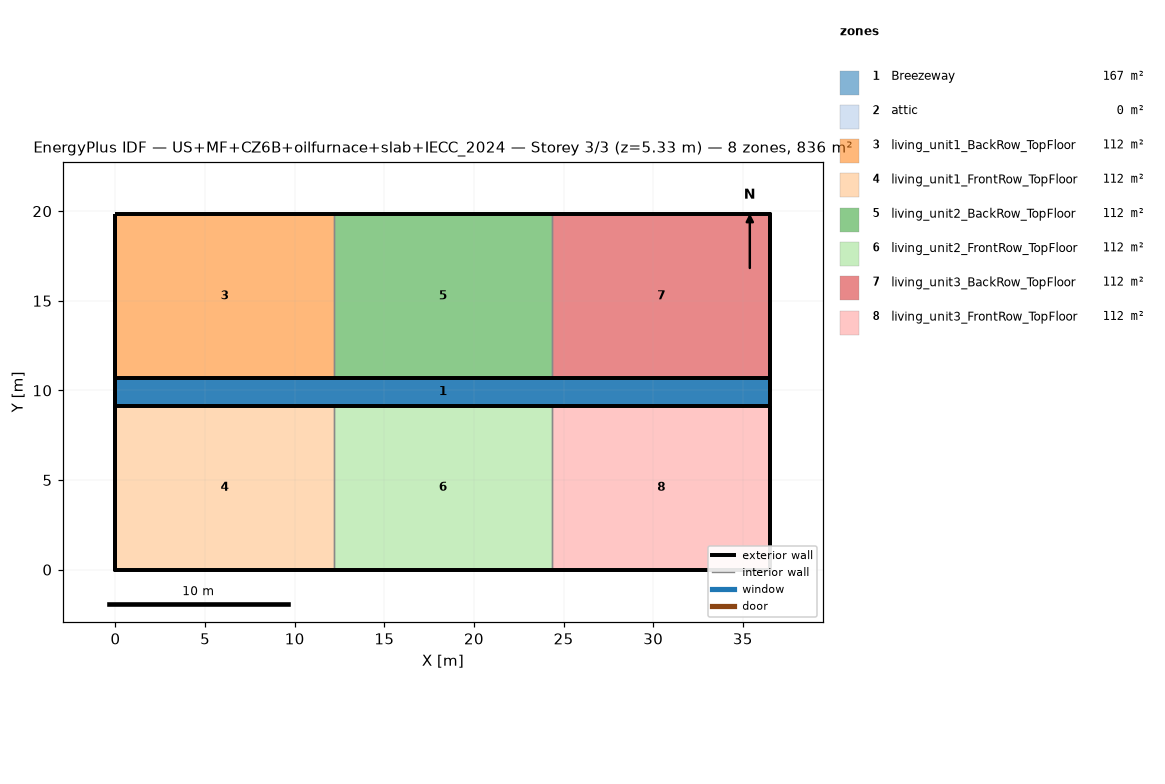
=== STOREY PLAN SPEC (per zone: floor XY polygon, exterior-wall plan segments, windows/doors) ===
zone 1: Breezeway  (167.0 m²)
  floor: (36.54, 9.16) (0.00, 9.16) (0.00, 10.68) (36.54, 10.68)
  floor: (36.54, 9.16) (0.00, 9.16) (0.00, 10.68) (36.54, 10.68)
  floor: (36.54, 9.16) (0.00, 9.16) (0.00, 10.68) (36.54, 10.68)
zone 2: attic  (0.0 m²)
  exterior wall: (36.54, 0.00) – (36.54, 19.84) – (36.54, 9.92)  [29.8 m]
  exterior wall: (0.00, 19.84) – (0.00, 0.00) – (0.00, 9.92)  [29.8 m]
zone 3: living_unit1_BackRow_TopFloor  (111.5 m²)
  floor: (12.18, 10.68) (0.00, 10.68) (0.00, 19.84) (12.18, 19.84)
  exterior wall: (12.18, 19.84) – (0.00, 19.84)  [12.2 m]
  exterior wall: (0.00, 19.84) – (0.00, 10.68)  [9.2 m]
  exterior wall: (0.00, 10.68) – (12.18, 10.68)  [12.2 m]
  interior walls: 1
zone 4: living_unit1_FrontRow_TopFloor  (111.5 m²)
  floor: (12.18, 0.00) (0.00, 0.00) (0.00, 9.16) (12.18, 9.16)
  exterior wall: (0.00, 0.00) – (12.18, 0.00)  [12.2 m]
  exterior wall: (0.00, 9.16) – (0.00, 0.00)  [9.2 m]
  exterior wall: (12.18, 9.16) – (0.00, 9.16)  [12.2 m]
  interior walls: 1
zone 5: living_unit2_BackRow_TopFloor  (111.5 m²)
  floor: (24.36, 10.68) (12.18, 10.68) (12.18, 19.84) (24.36, 19.84)
  exterior wall: (12.18, 10.68) – (24.36, 10.68)  [12.2 m]
  exterior wall: (24.36, 19.84) – (12.18, 19.84)  [12.2 m]
  interior walls: 2
zone 6: living_unit2_FrontRow_TopFloor  (111.5 m²)
  floor: (24.36, 0.00) (12.18, 0.00) (12.18, 9.16) (24.36, 9.16)
  exterior wall: (12.18, 0.00) – (24.36, 0.00)  [12.2 m]
  exterior wall: (24.36, 9.16) – (12.18, 9.16)  [12.2 m]
  interior walls: 2
zone 7: living_unit3_BackRow_TopFloor  (111.5 m²)
  floor: (36.54, 10.68) (24.36, 10.68) (24.36, 19.84) (36.54, 19.84)
  exterior wall: (36.54, 10.68) – (36.54, 19.84)  [9.2 m]
  exterior wall: (36.54, 19.84) – (24.36, 19.84)  [12.2 m]
  exterior wall: (24.36, 10.68) – (36.54, 10.68)  [12.2 m]
  interior walls: 1
zone 8: living_unit3_FrontRow_TopFloor  (111.5 m²)
  floor: (36.54, 0.00) (24.36, 0.00) (24.36, 9.16) (36.54, 9.16)
  exterior wall: (24.36, 0.00) – (36.54, 0.00)  [12.2 m]
  exterior wall: (36.54, 0.00) – (36.54, 9.16)  [9.2 m]
  exterior wall: (36.54, 9.16) – (24.36, 9.16)  [12.2 m]
  interior walls: 1

=== DERIVED (storey summary) ===
Building: US+MF+CZ6B+oilfurnace+slab+IECC_2024
Storey: 3 of 3  (floor level z = 5.33 m)
Storey gross floor area: 836.2 m²
Zones on this storey: 8
  - Breezeway: floor 167.0 m²
  - attic: floor 0.0 m²; exterior wall 59.5 m (81.9 m²); WWR 0.0%
  - living_unit1_BackRow_TopFloor: floor 111.5 m²; exterior wall 33.5 m (86.9 m²); WWR 0.0%
  - living_unit1_FrontRow_TopFloor: floor 111.5 m²; exterior wall 33.5 m (86.9 m²); WWR 0.0%
  - living_unit2_BackRow_TopFloor: floor 111.5 m²; exterior wall 24.4 m (63.1 m²); WWR 0.0%
  - living_unit2_FrontRow_TopFloor: floor 111.5 m²; exterior wall 24.4 m (63.1 m²); WWR 0.0%
  - living_unit3_BackRow_TopFloor: floor 111.5 m²; exterior wall 33.5 m (86.9 m²); WWR 0.0%
  - living_unit3_FrontRow_TopFloor: floor 111.5 m²; exterior wall 33.5 m (86.9 m²); WWR 0.0%
Zone adjacency (shared interzone walls):
  - living_unit1_BackRow_TopFloor ↔ living_unit2_BackRow_TopFloor
  - living_unit1_FrontRow_TopFloor ↔ living_unit2_FrontRow_TopFloor
  - living_unit2_BackRow_TopFloor ↔ living_unit3_BackRow_TopFloor
  - living_unit2_FrontRow_TopFloor ↔ living_unit3_FrontRow_TopFloor